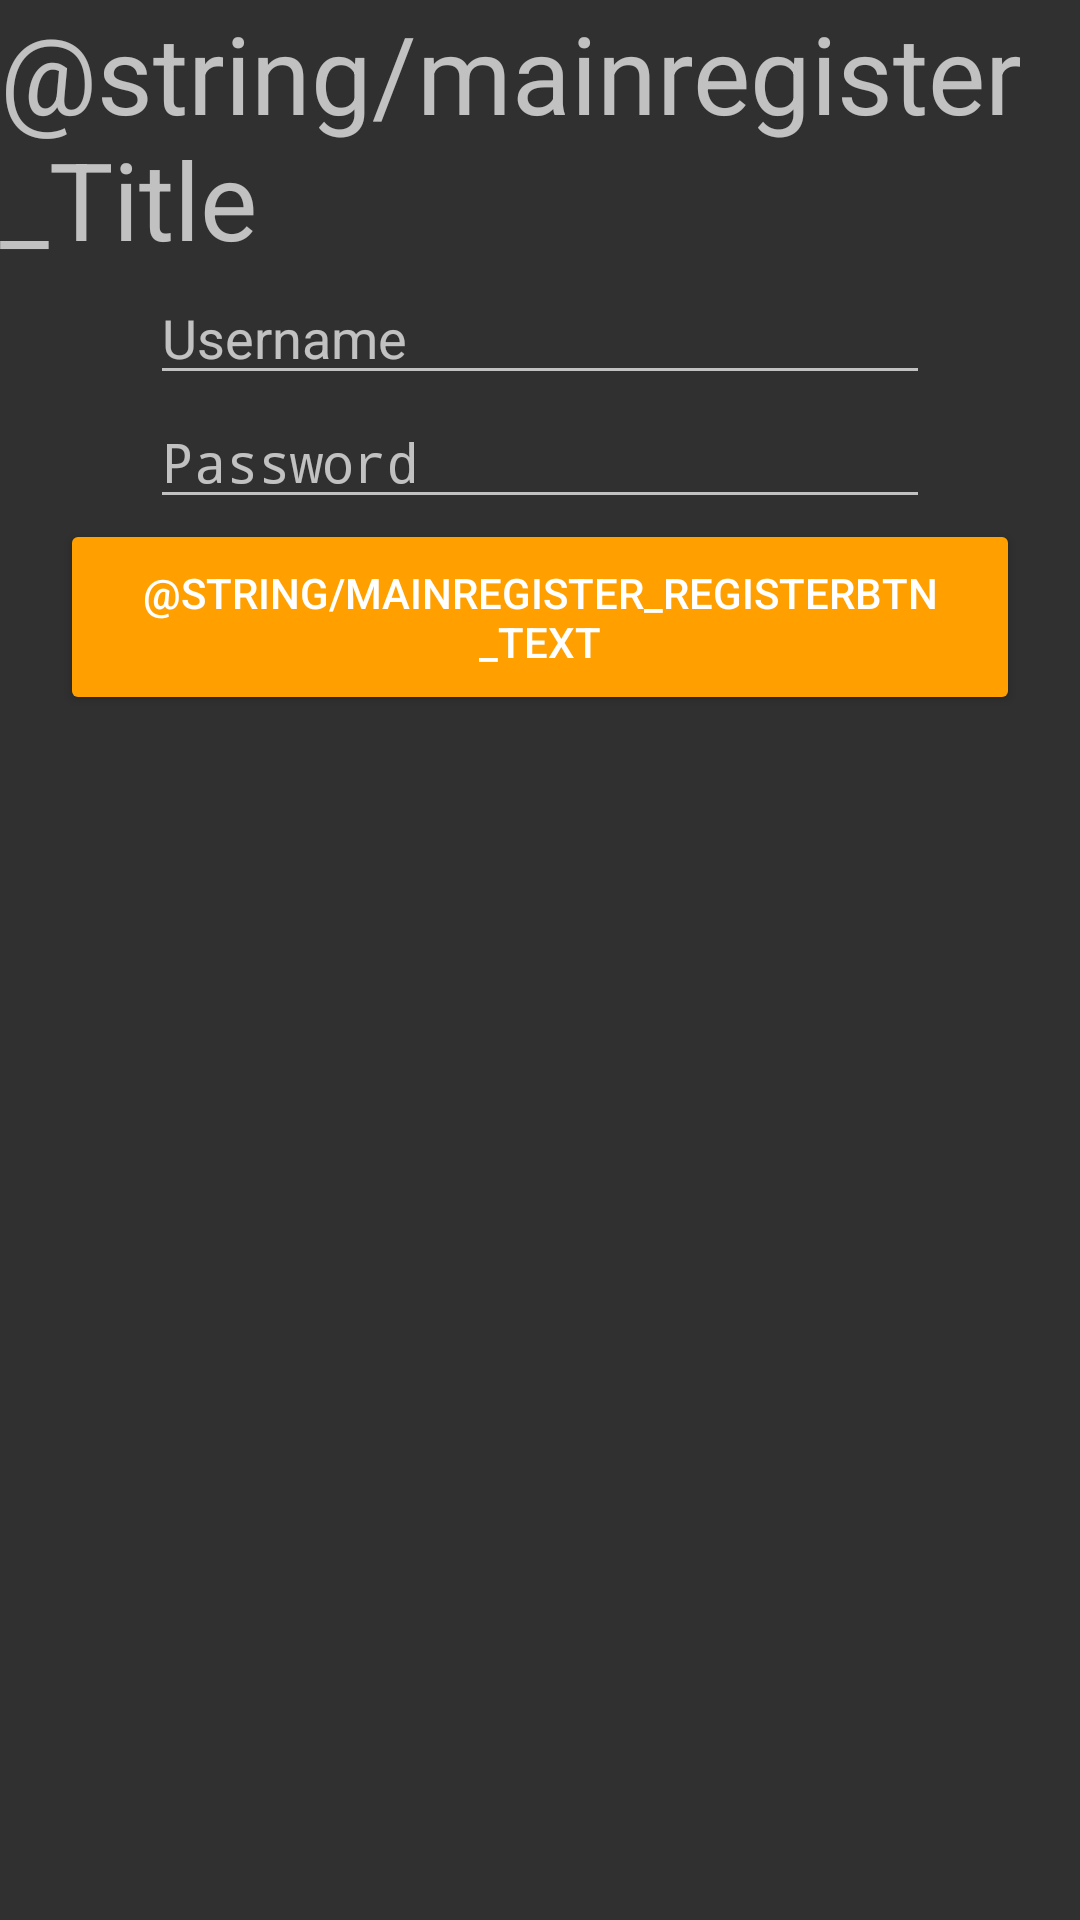

The Android layout XML behind this screen, and the referenced resources:
<!-- AndroidManifest.xml: application theme AppTheme -->
<!-- res/layout/activity_main_register.xml -->
<?xml version="1.0" encoding="utf-8"?>
<LinearLayout xmlns:android="http://schemas.android.com/apk/res/android"
    android:id="@+id/registerActivity"
    android:orientation="vertical" android:layout_width="match_parent"
    android:layout_height="match_parent"
    android:transitionName="@string/transition_taskcard">

    <TextView
        android:layout_gravity="center"
        android:textSize="36sp"
        android:text="@string/mainregister_Title"
        android:layout_width="match_parent"
        android:layout_height="wrap_content" />

    <EditText
        android:id="@+id/mainregister_Username"
        android:hint="Username"
        android:layout_marginLeft="50sp"
        android:layout_marginRight="50sp"
        android:layout_width="match_parent"
        android:layout_height="wrap_content" />

    <EditText
        android:id="@+id/mainregister_Password"
        android:hint="Password"
        android:inputType="textPassword"
        android:layout_marginLeft="50sp"
        android:layout_marginRight="50sp"
        android:layout_width="match_parent"
        android:layout_height="wrap_content" />

    <Button
        android:id="@+id/mainregister_RegisterBtn"
        android:text="@string/mainregister_RegisterBtn_text"
        android:backgroundTint="@color/colorPrimary"
        android:layout_gravity="center"
        android:padding="15sp"
        android:layout_marginLeft="20sp"
        android:layout_marginRight="20sp"
        android:layout_width="wrap_content"
        android:layout_height="wrap_content" />

</LinearLayout>
<!-- resources referenced by this layout -->
<resources>
  <color name="colorPrimary">#FFA000</color>
  <string name="transition_taskcard">Task Card Transition</string>
  <style name="AppTheme" parent="Theme.AppCompat.NoActionBar">
          
          <item name="colorPrimary">@color/colorPrimary</item>
          <item name="colorPrimaryDark">@color/colorPrimaryDark</item>
          <item name="colorAccent">@color/colorAccent</item>
          <item name="android:windowContentTransitions">true</item>
      </style>
  <color name="colorPrimaryDark">#FF6F00</color>
  <color name="colorAccent">#FFC107</color>
</resources>
